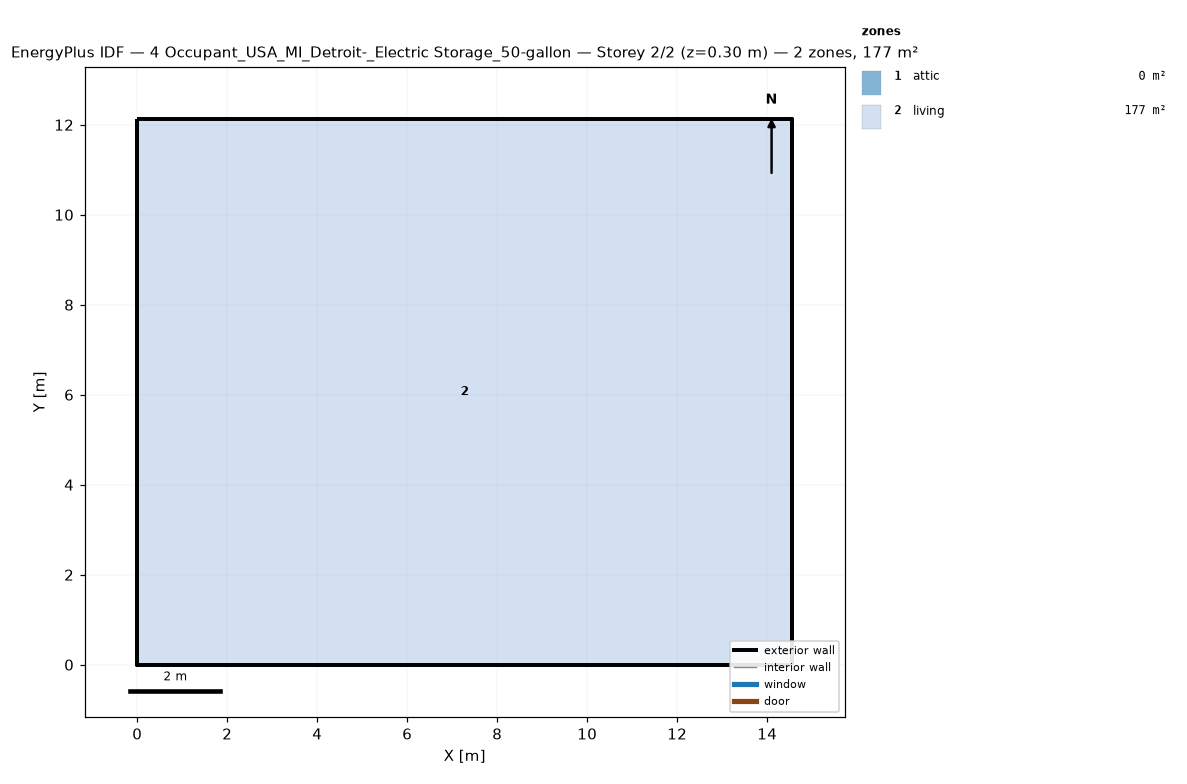
=== STOREY PLAN SPEC (per zone: floor XY polygon, exterior-wall plan segments, windows/doors) ===
zone 1: attic  (0.0 m²)
  exterior wall: (14.55, 0.00) – (14.55, 12.13) – (14.55, 6.06)  [18.2 m]
  exterior wall: (0.00, 12.13) – (0.00, 0.00) – (0.00, 6.06)  [18.2 m]
zone 2: living  (176.5 m²)
  floor: (0.00, 0.00) (0.00, 12.13) (14.55, 12.13) (14.55, 0.00)
  exterior wall: (0.00, 0.00) – (14.55, 0.00)  [14.6 m]
  exterior wall: (14.55, 0.00) – (14.55, 12.13)  [12.1 m]
  exterior wall: (14.55, 12.13) – (0.00, 12.13)  [14.6 m]
  exterior wall: (0.00, 12.13) – (0.00, 0.00)  [12.1 m]

=== DERIVED (storey summary) ===
Building: 4 Occupant_USA_MI_Detroit-_Electric Storage_50-gallon
Storey: 2 of 2  (floor level z = 0.30 m)
Storey gross floor area: 176.5 m²
Zones on this storey: 2
  - attic: floor 0.0 m²; exterior wall 36.4 m (24.5 m²); WWR 0.0%
  - living: floor 176.5 m²; exterior wall 53.4 m (146.4 m²); WWR 0.0%
Zone adjacency: (none detected)